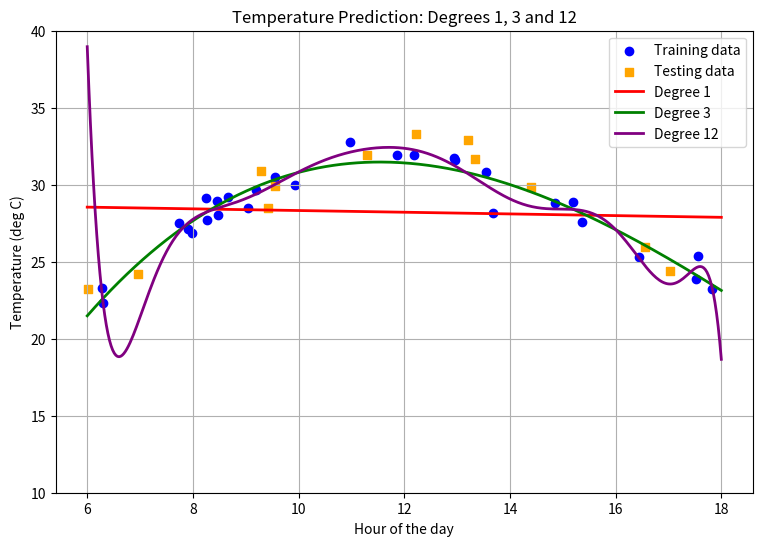
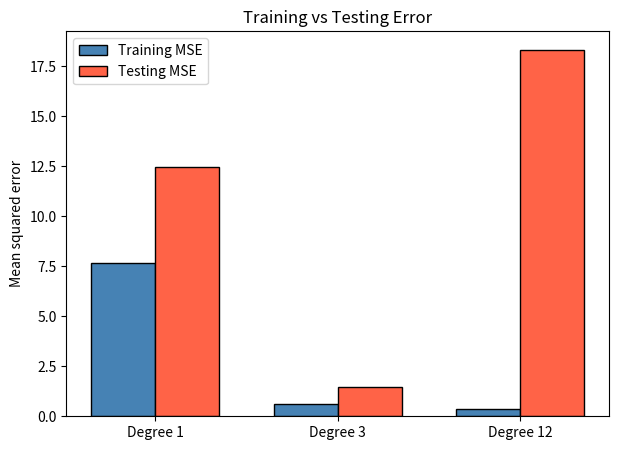

These figures' Python source, in order:
#A weather forecasting team develops prediction models with different polynomial degrees to estimate temperature based on time-related features. The team wants to identify a suitable model that balances simplicity and predictive accuracy.
import warnings
import numpy as np
import matplotlib.pyplot as plt
 
warnings.simplefilter("ignore")
np.random.seed(5)
 
# Step 1: Generate sample temperature data (hour of day 6 to 18, temperature in deg C)
n = 40
t = np.random.uniform(6, 18, n)
temp = 22 + 10 * np.sin(np.pi * (t - 6) / 12) + np.random.normal(0, 1, n)
x = (t - 12) / 6                                  # scale to [-1, 1]
 
# Step 2: Train / test split (70% / 30%)
idx = np.random.permutation(n)
train_idx, test_idx = idx[:28], idx[28:]
x_train, y_train = x[train_idx], temp[train_idx]
x_test, y_test = x[test_idx], temp[test_idx]
 
# Step 3: Train models and calculate errors
degrees = [1, 3, 12]
colors = ["red", "green", "purple"]
train_errors, test_errors = [], []
x_line = np.linspace(-1, 1, 400)
 
plt.figure(figsize=(9, 6))
plt.scatter(t[train_idx], y_train, color="blue", label="Training data")
plt.scatter(t[test_idx], y_test, color="orange", marker="s", label="Testing data")
 
print("Degree   Training MSE   Testing MSE")
for d, c in zip(degrees, colors):
    coef = np.polyfit(x_train, y_train, d)
    tr = np.mean((y_train - np.polyval(coef, x_train)) ** 2)
    te = np.mean((y_test - np.polyval(coef, x_test)) ** 2)
    train_errors.append(tr)
    test_errors.append(te)
    print(f"{d:6d}   {tr:12.4f}   {te:11.4f}")
    plt.plot(x_line * 6 + 12, np.polyval(coef, x_line), color=c, linewidth=2, label=f"Degree {d}")
 
best = degrees[int(np.argmin(test_errors))]
print("\nSuitable model (lowest testing MSE): Degree", best)
 
plt.ylim(10, 40)
plt.xlabel("Hour of the day")
plt.ylabel("Temperature (deg C)")
plt.title("Temperature Prediction: Degrees 1, 3 and 12")
plt.legend()
plt.grid(True)
plt.show()
 
# Step 4: Compare training and testing MSE
pos = np.arange(len(degrees))
width = 0.35
plt.figure(figsize=(7, 5))
plt.bar(pos - width / 2, train_errors, width, label="Training MSE", color="steelblue", edgecolor="black")
plt.bar(pos + width / 2, test_errors, width, label="Testing MSE", color="tomato", edgecolor="black")
plt.xticks(pos, [f"Degree {d}" for d in degrees])
plt.ylabel("Mean squared error")
plt.title("Training vs Testing Error")
plt.legend()
plt.show()
